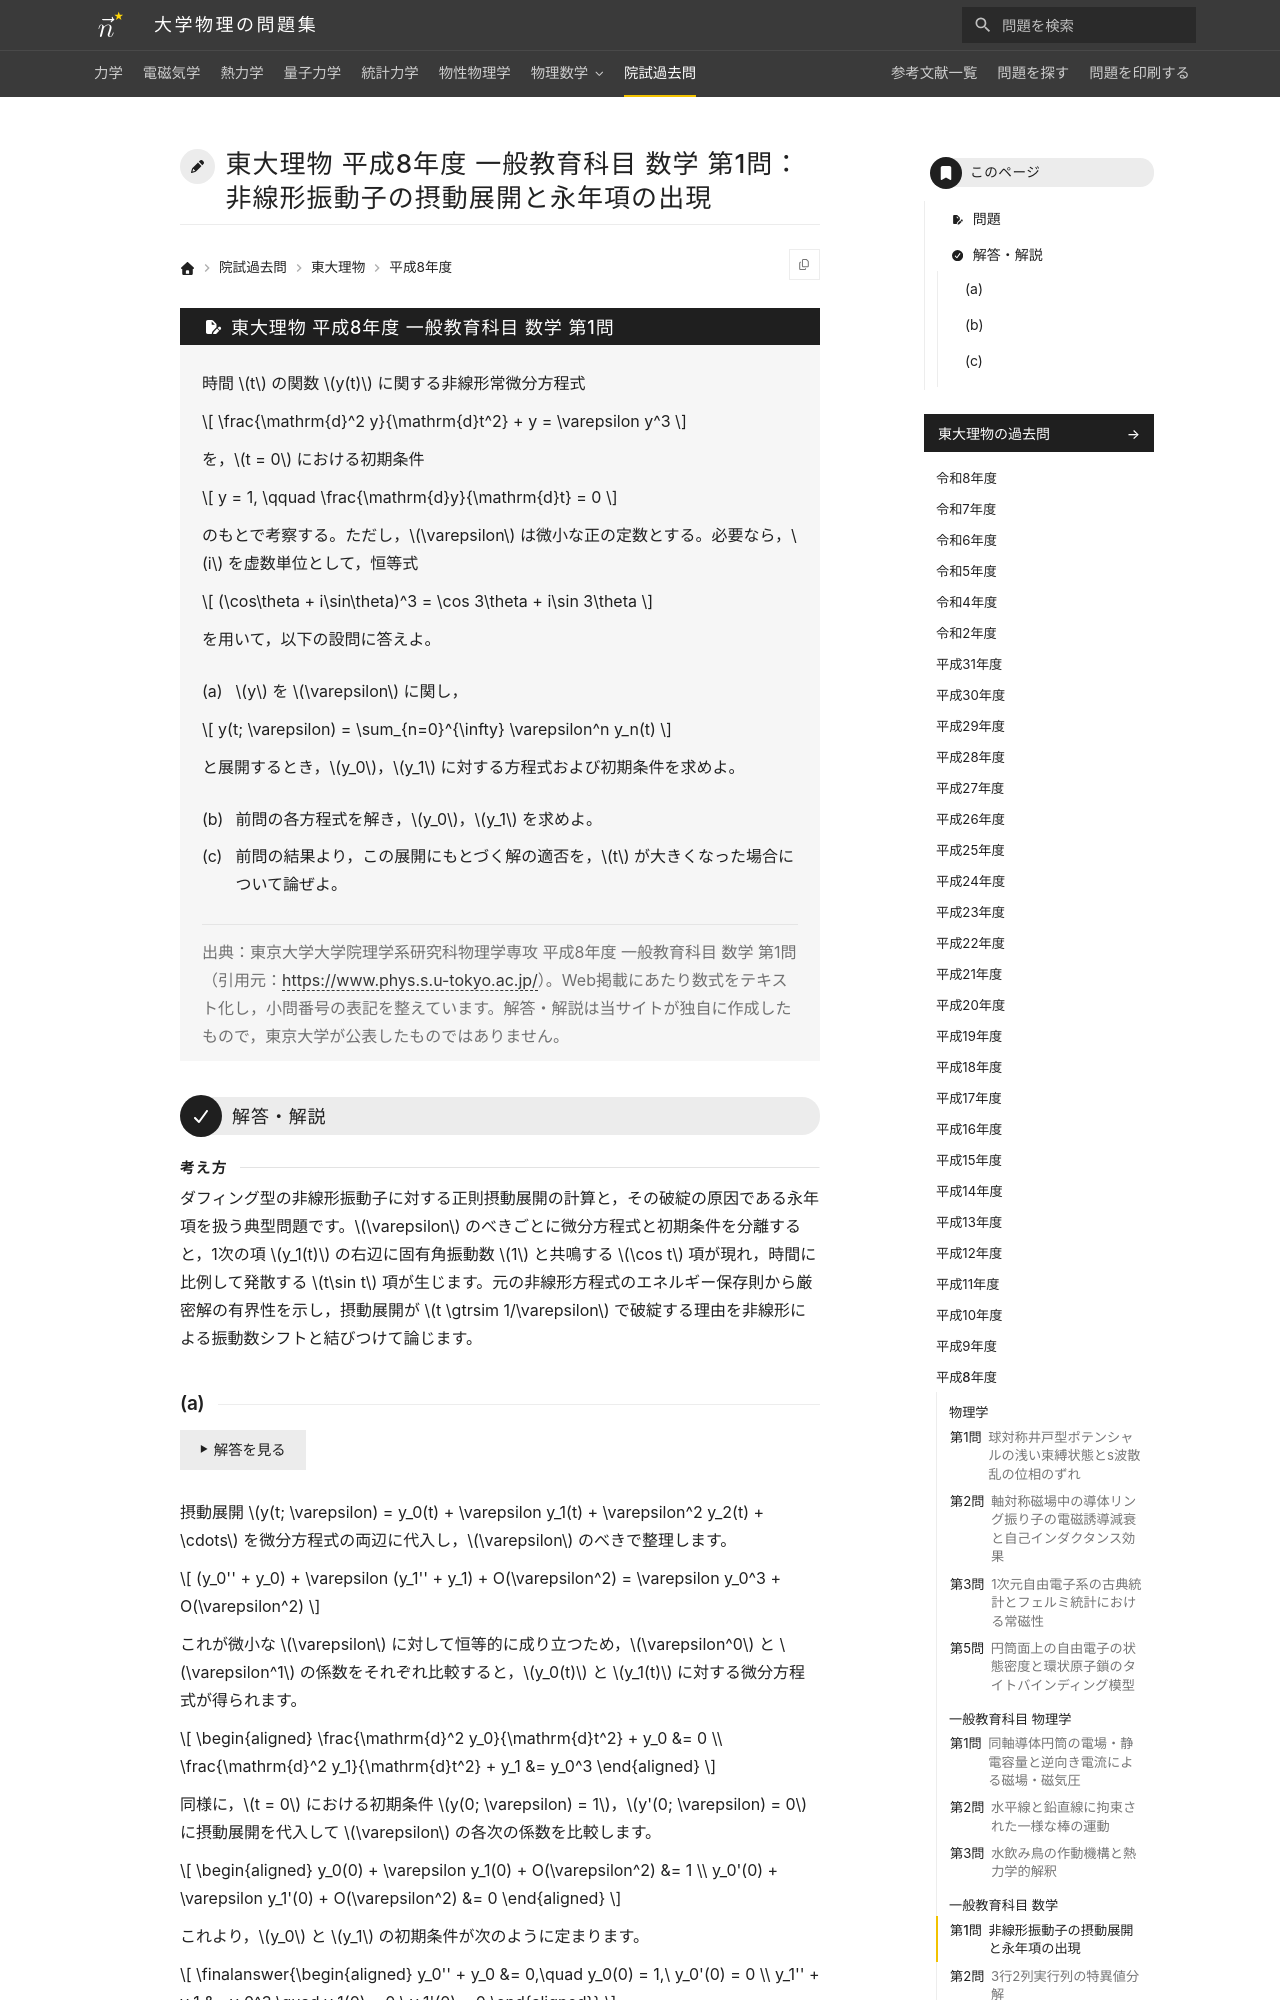

repository: Nanana-2/physics-site · page: pastexam/todai-ributsu/H8_ippan_sugaku_1/index.html · generator: mkdocs

---
title: 東大理物 平成8年度 一般教育科目 数学 第1問：非線形振動子の摂動展開と永年項の出現
tags:
  - 院試過去問
  - 東大理物
  - 微分方程式
exam_university: 東京大学大学院理学系研究科物理学専攻
exam_year: 平成8年度
exam_subject: 一般教育科目 数学
exam_number: 第1問
exam_source_url: https://www.phys.s.u-tokyo.ac.jp/
exam_modified: Web掲載にあたり数式をテキスト化し，小問番号の表記を整えています。
---

# 東大理物 平成8年度 一般教育科目 数学 第1問：非線形振動子の摂動展開と永年項の出現

## 問題

時間 $t$ の関数 $y(t)$ に関する非線形常微分方程式

$$
\frac{\mathrm{d}^2 y}{\mathrm{d}t^2} + y = \varepsilon y^3
$$

を，$t = 0$ における初期条件

$$
y = 1, \qquad \frac{\mathrm{d}y}{\mathrm{d}t} = 0
$$

のもとで考察する。ただし，$\varepsilon$ は微小な正の定数とする。必要なら，$i$ を虚数単位として，恒等式

$$
(\cos\theta + i\sin\theta)^3 = \cos 3\theta + i\sin 3\theta
$$

を用いて，以下の設問に答えよ。
{: .problem-lead }

(a) $y$ を $\varepsilon$ に関し，

$$
y(t; \varepsilon) = \sum_{n=0}^{\infty} \varepsilon^n y_n(t)
$$

と展開するとき，$y_0$，$y_1$ に対する方程式および初期条件を求めよ。

(b) 前問の各方程式を解き，$y_0$，$y_1$ を求めよ。

(c) 前問の結果より，この展開にもとづく解の適否を，$t$ が大きくなった場合について論ぜよ。

> 出典：東京大学大学院理学系研究科物理学専攻 平成8年度 一般教育科目 数学 第1問（引用元：<https://www.phys.s.u-tokyo.ac.jp/>）。Web掲載にあたり数式をテキスト化し，小問番号の表記を整えています。解答・解説は当サイトが独自に作成したもので，東京大学が公表したものではありません。

---

## 解答・解説

<div class="approach" markdown>
ダフィング型の非線形振動子に対する正則摂動展開の計算と，その破綻の原因である永年項を扱う典型問題です。$\varepsilon$ のべきごとに微分方程式と初期条件を分離すると，1次の項 $y_1(t)$ の右辺に固有角振動数 $1$ と共鳴する $\cos t$ 項が現れ，時間に比例して発散する $t\sin t$ 項が生じます。元の非線形方程式のエネルギー保存則から厳密解の有界性を示し，摂動展開が $t \gtrsim 1/\varepsilon$ で破綻する理由を非線形による振動数シフトと結びつけて論じます。
</div>
